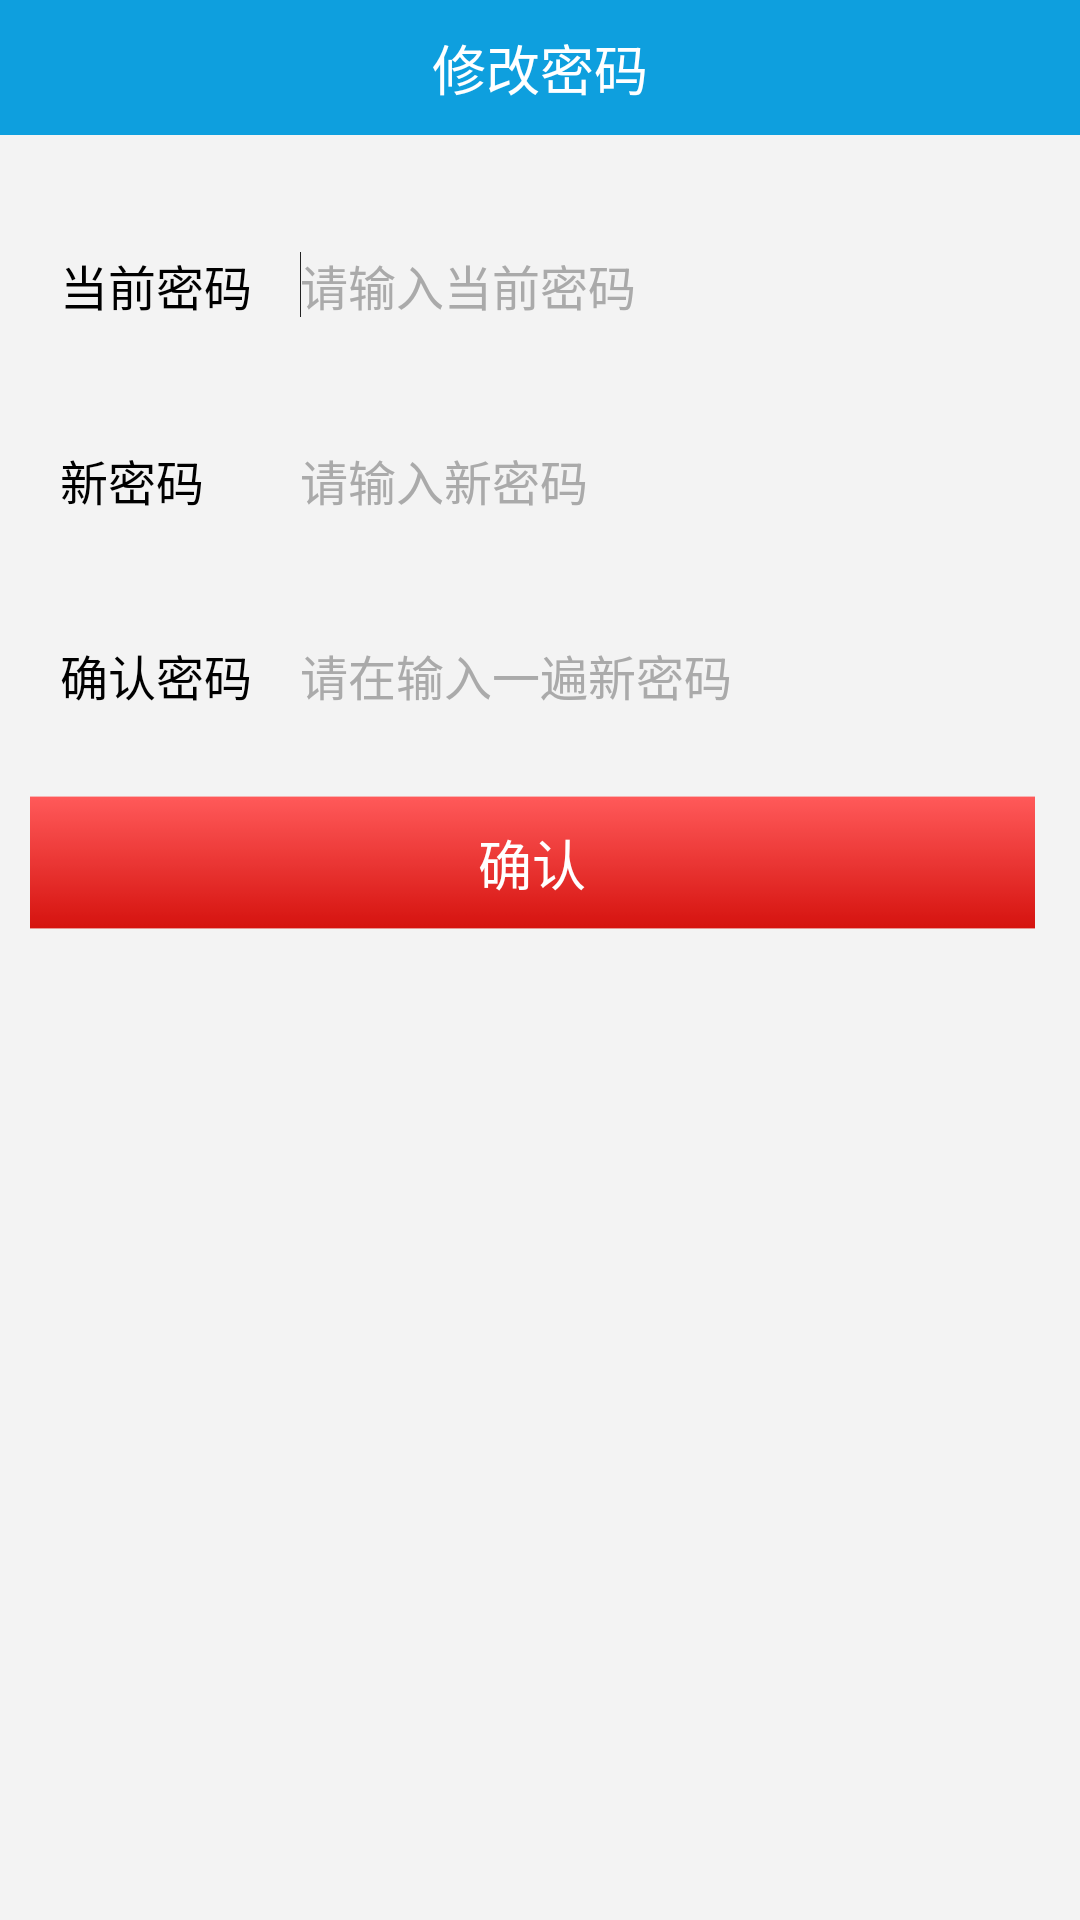

This screen was rendered from an Android layout file. Write that file and the resources it references.
<!-- AndroidManifest.xml: application theme AppTheme -->
<!-- res/layout/activity_changepwd.xml -->
<RelativeLayout xmlns:android="http://schemas.android.com/apk/res/android"
    xmlns:tools="http://schemas.android.com/tools"
    android:layout_width="match_parent"
    android:layout_height="match_parent"
    android:background="@color/abs__background_holo_light" >

    <RelativeLayout
        android:layout_width="fill_parent"
        android:layout_height="@dimen/main_title_hight"
        android:background="@drawable/title_bg" >

        <LinearLayout
            android:layout_width="wrap_content"
            android:layout_height="45dp"
            android:gravity="center_vertical"
            android:orientation="horizontal"
            android:paddingLeft="5.0dip"
            android:paddingRight="5.0dip" >

            <ImageView
                android:layout_width="wrap_content"
                android:layout_height="wrap_content"
                android:background="@drawable/title_one_back"
                android:onClick="finishView" />
        </LinearLayout>

        <TextView
            android:layout_width="wrap_content"
            android:layout_height="match_parent"
            android:layout_centerInParent="true"
            android:layout_margin="5dp"
            android:gravity="center"
            android:text="修改密码"
            android:textColor="@color/white"
            android:textSize="18sp" />
    </RelativeLayout>

    <ScrollView
        android:layout_width="match_parent"
        android:layout_height="match_parent"
        android:layout_marginTop="@dimen/main_title_hight"
        android:background="@drawable/image_bg"
        android:padding="5dp"
        android:scrollbars="none" >

        <LinearLayout
            android:layout_width="match_parent"
            android:layout_height="wrap_content"
            android:orientation="vertical"
            android:paddingLeft="5dp"
            android:paddingRight="10dp" >

            <LinearLayout
                android:layout_width="fill_parent"
                android:layout_height="40dp"
                android:layout_marginLeft="5.0dip"
                android:layout_marginRight="5dp"
                android:layout_marginTop="25dp"
                android:gravity="center_vertical"
                android:orientation="horizontal"
                android:paddingLeft="5dp" >

                <TextView
                    android:layout_width="0.0dip"
                    android:layout_height="fill_parent"
                    android:layout_weight="1.0"
                    android:gravity="center_vertical|left"
                    android:text="当前密码"
                    android:textColor="@color/black"
                    android:textSize="@dimen/login_text" />

                <EditText
                    android:id="@+id/changepwd_text1"
                    android:layout_width="0.0dip"
                    android:layout_height="fill_parent"
                    android:layout_weight="3"
                    android:background="@drawable/search_text"
                    android:gravity="center_vertical"
                    android:hint="请输入当前密码"
                    android:imeOptions="actionSearch"
                    android:inputType="textPassword"
                    android:textColor="#ff222222"
                    android:textColorHint="#ffaaaaaa"
                    android:textSize="@dimen/login_hint_text" >

                    <requestFocus />
                </EditText>
            </LinearLayout>
<LinearLayout
                android:layout_width="fill_parent"
                android:layout_height="40dp"
                android:layout_marginLeft="5.0dip"
                android:layout_marginRight="5dp"
                android:layout_marginTop="25dp"
                android:gravity="center_vertical"
                android:orientation="horizontal"
                android:paddingLeft="5dp" >

                <TextView
                    android:layout_width="0.0dip"
                    android:layout_height="fill_parent"
                    android:layout_weight="1.0"
                    android:gravity="center_vertical|left"
                    android:text="新密码"
                    android:textColor="@color/black"
                    android:textSize="@dimen/login_text" />

                <EditText
                    android:id="@+id/changepwd_text2"
                    android:layout_width="0.0dip"
                    android:layout_height="fill_parent"
                    android:layout_weight="3"
                    android:background="@drawable/search_text"
                    android:gravity="center_vertical"
                    android:hint="请输入新密码"
                    android:imeOptions="actionSearch"
                    android:inputType="textPassword"
                    android:textColor="#ff222222"
                    android:textColorHint="#ffaaaaaa"
                    android:textSize="@dimen/login_hint_text" >

                </EditText>
            </LinearLayout>
            <LinearLayout
                android:layout_width="fill_parent"
                android:layout_height="40dp"
                android:layout_marginLeft="5.0dip"
                android:layout_marginRight="5dp"
                android:layout_marginTop="25dp"
                android:gravity="center_vertical"
                android:orientation="horizontal"
                android:paddingLeft="5dp" >

                <TextView
                    android:layout_width="0.0dip"
                    android:layout_height="fill_parent"
                    android:layout_weight="1.0"
                    android:gravity="center_vertical|left"
                    android:text="确认密码"
                    android:textColor="@color/black"
                    android:textSize="@dimen/login_text" />

                <EditText
                    android:id="@+id/changepwd_text3"
                    android:layout_width="0.0dip"
                    android:layout_height="fill_parent"
                    android:layout_weight="3"
                    android:background="@drawable/search_text"
                    android:gravity="center_vertical"
                    android:hint="请在输入一遍新密码"
                    android:imeOptions="actionSearch"
                    android:inputType="textPassword"
                    android:textColor="#ff222222"
                    android:textColorHint="#ffaaaaaa"
                    android:textSize="@dimen/login_hint_text" >
                </EditText>
            </LinearLayout>
            <LinearLayout
                android:layout_width="fill_parent"
                android:layout_height="40dp"
                android:layout_marginLeft="5.0dip"
                android:layout_marginRight="5dp"
                android:layout_marginTop="25dp"
                android:gravity="center_vertical"
                android:orientation="horizontal"
                android:paddingLeft="5dp"
                android:visibility="gone" >

                <TextView
                    android:layout_width="0.0dip"
                    android:layout_height="fill_parent"
                    android:layout_weight="1.0"
                    android:gravity="center_vertical|left"
                    android:text="@string/reg_pass"
                    android:textColor="@color/black"
                    android:textSize="@dimen/login_text" />

                <EditText
                    android:id="@+id/lostpwd_password"
                    android:layout_width="0.0dip"
                    android:layout_height="fill_parent"
                    android:layout_weight="3.0"
                    android:background="@drawable/search_text"
                    android:gravity="center_vertical"
                    android:hint="@string/reg_hint_pass"
                    android:imeOptions="actionSearch"
                    android:inputType="textPassword"
                    android:textColor="#ff222222"
                    android:textColorHint="#ffaaaaaa"
                    android:textSize="@dimen/login_hint_text" >
                </EditText>
            </LinearLayout>

            <LinearLayout
                android:layout_width="fill_parent"
                android:layout_height="40dp"
                android:layout_marginLeft="5.0dip"
                android:layout_marginRight="5dp"
                android:layout_marginTop="25dp"
                android:gravity="center_vertical"
                android:orientation="horizontal"
                android:paddingLeft="5dp"
                android:visibility="gone" >

                <TextView
                    android:layout_width="0.0dip"
                    android:layout_height="fill_parent"
                    android:layout_weight="1.0"
                    android:gravity="center_vertical|left"
                    android:text="@string/reg_repass"
                    android:textColor="@color/black"
                    android:textSize="@dimen/login_text" />

                <EditText
                    android:id="@+id/lostpwd_repassword"
                    android:layout_width="0.0dip"
                    android:layout_height="fill_parent"
                    android:layout_weight="3.0"
                    android:background="@drawable/search_text"
                    android:gravity="center_vertical"
                    android:hint="@string/reg_hint_repass"
                    android:imeOptions="actionSearch"
                    android:inputType="textPassword"
                    android:textColor="#ff222222"
                    android:textColorHint="#ffaaaaaa"
                    android:textSize="@dimen/login_hint_text" >
                </EditText>
            </LinearLayout>

            <TextView
                android:id="@+id/changepwd_submit"
                android:layout_width="fill_parent"
                android:layout_height="45dp"
                android:layout_marginTop="20dp"
                android:background="@drawable/login_bg"
                android:gravity="center"
                android:text="确认"
                android:textColor="@color/white"
                android:textSize="18sp" />
        </LinearLayout>
    </ScrollView>

</RelativeLayout>
<!-- resources referenced by this layout -->
<resources>
  <color name="abs__background_holo_light">#fff3f3f3</color>
  <color name="black">#ff000000</color>
  <color name="white">#ffffffff</color>
  <dimen name="login_hint_text">16sp</dimen>
  <dimen name="login_text">16sp</dimen>
  <dimen name="main_title_hight">45dp</dimen>
  <!-- drawable login_bg: png bitmap (drawable-hdpi, 244 bytes) -->
  <!-- drawable title_bg (drawable) -->
  <?xml version="1.0" encoding="utf-8"?>
  <shape xmlns:android="http://schemas.android.com/apk/res/android" >
  
      <solid android:color="@color/main_title_bg" />
  
  </shape>
  <string name="reg_hint_pass">请输入您的密码</string>
  <string name="reg_hint_repass">请再次输入密码</string>
  <string name="reg_pass">密码</string>
  <string name="reg_repass">确认密码</string>
  <style name="AppTheme" parent="android:Theme.NoTitleBar">
      </style>
  <color name="main_title_bg">#ffa00000</color>
</resources>
